Run: headless pygame with SDL's dummy video driver; simulated clock (each Clock.tick advances the game by its frame time, no real sleeping); random seed 0; keys injected as events and as key.get_pressed() state; no mouse input.
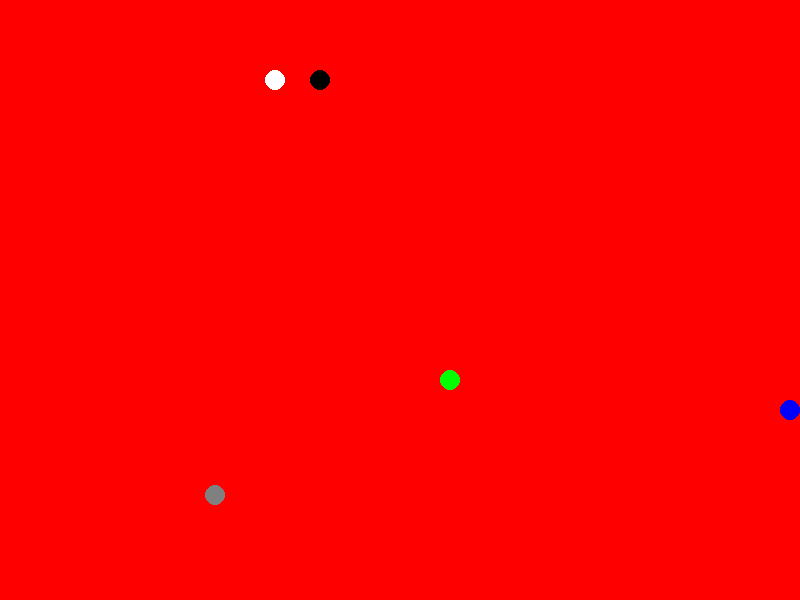
Frame 1 of 4 · flips 1–60 · no input
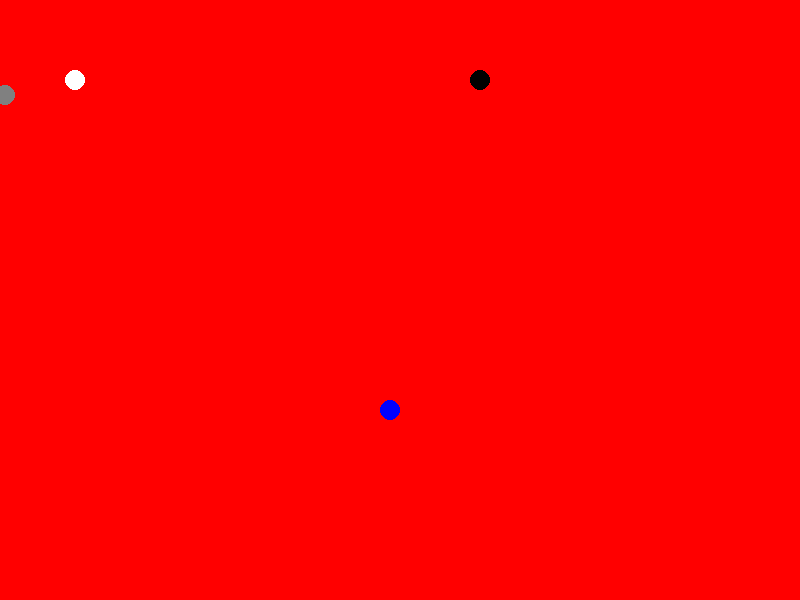
Frame 2 of 4 · flips 61–180 · tapped SPACE, RETURN · held RIGHT (→), D
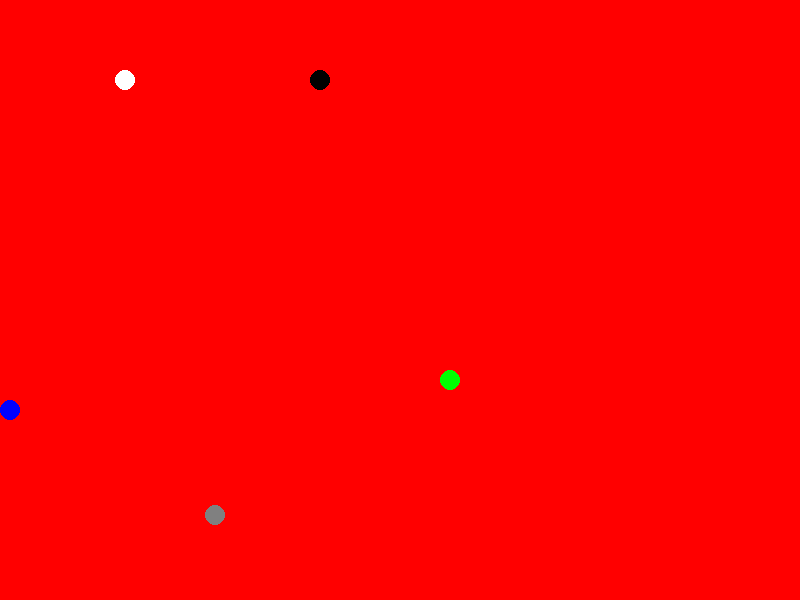
Frame 3 of 4 · flips 181–300 · held DOWN (↓), S
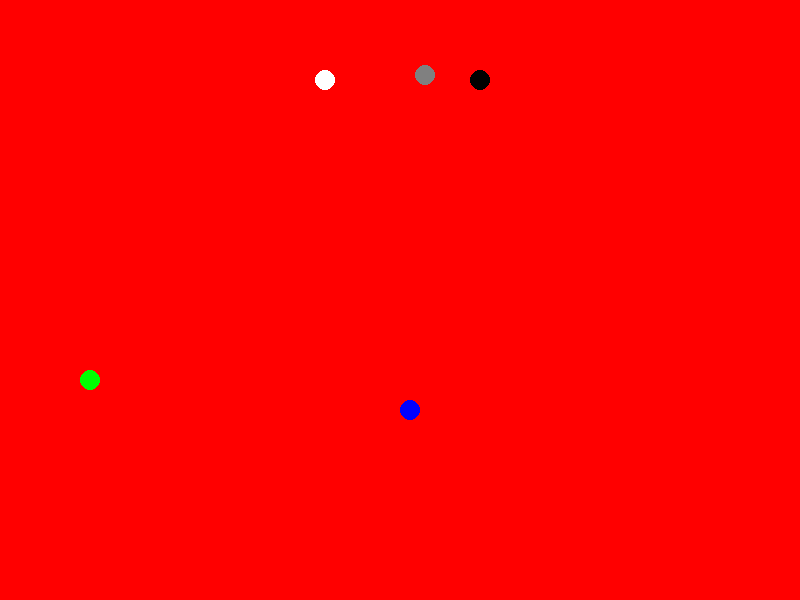
Frame 4 of 4 · flips 301–420 · held LEFT (←), A, UP (↑), W

The pygame program that drew these frames:

#multiple ball bouncing

import pygame 
pygame.init()
WIDTH=800
HEIGHT=600
window=pygame.display.set_mode((WIDTH,HEIGHT))
title=pygame.display.set_caption("multiple ball bouncing")
RED=(255,0,0)
BLUE=(0,0,255)
GREEN=(0,255,0)
WHITE=(255,255,255)
BLACK=(0,0,0)
GRAY=(128,128,128)


radius=10
balls=[
    {"x":100,"y":100,"color":BLACK,"sx":20,"sy":20},
    {"x":200,"y":200,"color":BLUE,"sx":10,"sy":10},
    {"x":300,"y":400,"color":GREEN,"sx":30,"sy":20},
    {"x":400,"y":100,"color":WHITE,"sx":25,"sy":20},
    {"x":500,"y":200,"color":GRAY,"sx":15,"sy":5}
]


clock=pygame.time.Clock()
run=True
while run:
    window.fill((RED))
    for event in pygame.event.get():
        if event.type==pygame.QUIT:
            run=False

    for ball in balls:
        pygame.draw.circle(window,ball["color"],(ball["x"],ball["y"]),radius)   
        ball["x"]=ball["x"]+ball["sx"]
        ball["y"]=ball["y"]+ball["sy"]

        if ball["x"]<radius:
            ball["sx"]=-ball["sx"]
        if ball["y"]<radius:
            ball["sy"]=-ball["sy"]
        if ball["x"]>WIDTH-radius:
            ball["sx"]=-ball["sx"]
        if ball["y"]>HEIGHT-radius:
            ball["sy"]=-ball["sy"]
    


        clock.tick(100)
    pygame.display.update()
pygame.quit()
